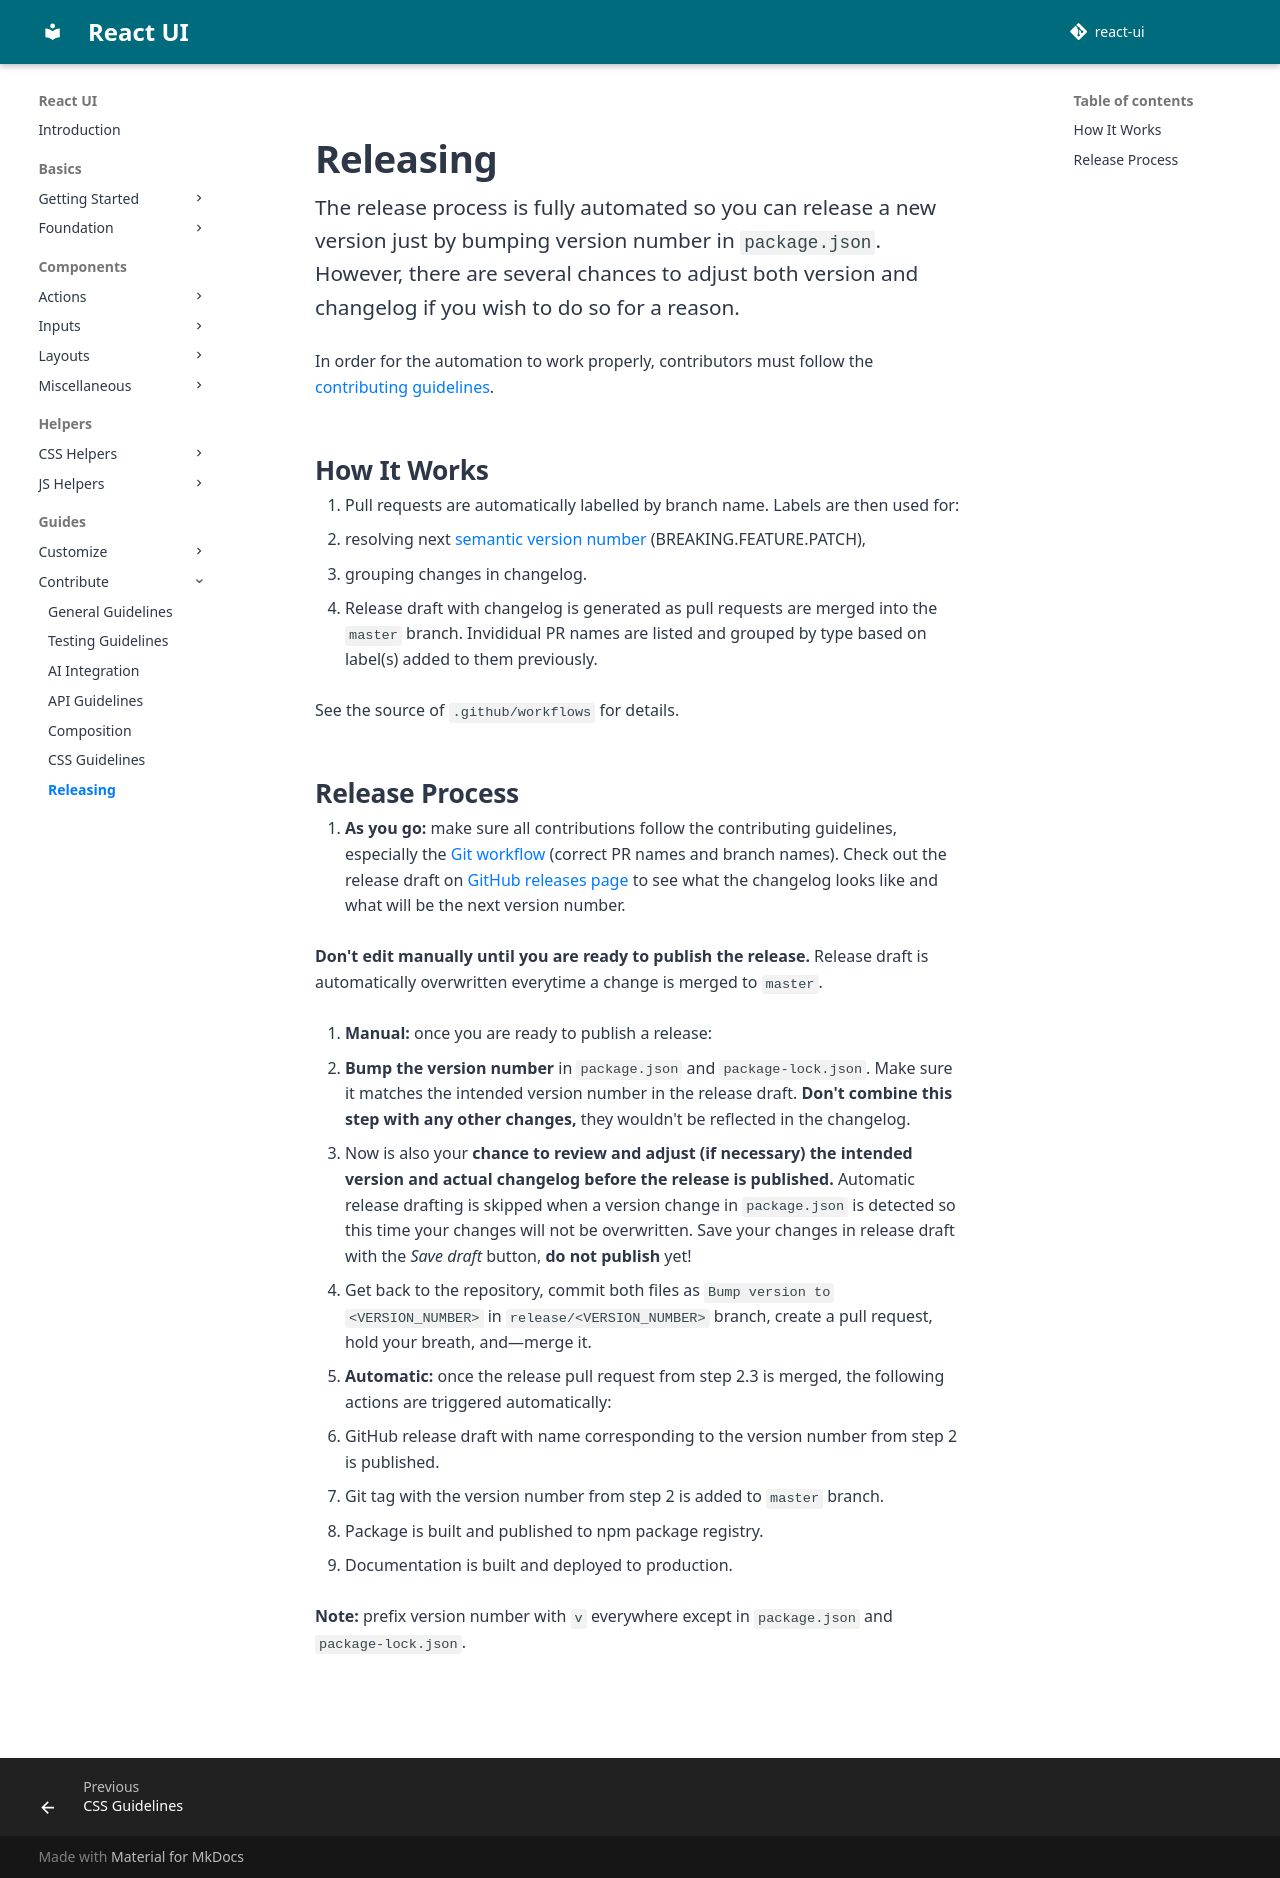

repository: react-ui-org/react-ui · page: pr-preview/pr-799/docs/contribute/releasing/index.html · generator: mkdocs

# Releasing

The release process is fully automated so you can release a new version just
by bumping version number in `package.json`. However, there are several chances
to adjust both version and changelog if you wish to do so for a reason.

In order for the automation to work properly, contributors must follow the
[contributing guidelines][gh-contributing].

## How It Works

1. Pull requests are automatically labelled by branch name. Labels are then used
   for:

   1. resolving next [semantic version number][semver]
      (BREAKING.FEATURE.PATCH),
   2. grouping changes in changelog.

2. Release draft with changelog is generated as pull requests are merged into
   the `master` branch. Invididual PR names are listed and grouped by type based
   on label(s) added to them previously.

See the source of `.github/workflows` for details.

## Release Process

1. **As you go:** make sure all contributions follow the contributing
   guidelines, especially the [Git workflow][gh-contributing-git] (correct
   PR names and branch names). Check out the release draft on
   [GitHub releases page][gh-releases] to see what the changelog looks like and
   what will be the next version number.

   **Don't edit manually until you are ready to publish the release.** Release
   draft is automatically overwritten everytime a change is merged to `master`.

2. **Manual:** once you are ready to publish a release:

   1. **Bump the version number** in `package.json` and `package-lock.json`.
      Make sure it matches the intended version number in the release draft.
      **Don't combine this step with any other changes,** they wouldn't be
      reflected in the changelog.

   2. Now is also your **chance to review and adjust (if necessary) the intended
      version and actual changelog before the release is published.**
      Automatic release drafting is skipped when a version change in
      `package.json` is  detected so this time your changes will not be
      overwritten. Save your changes in release draft with the _Save draft_
      button, **do not publish** yet!

   3. Get back to the repository, commit both files as
      `Bump version to <VERSION_NUMBER>` in `release/<VERSION_NUMBER>` branch,
      create a pull request, hold your breath, and—merge it.

3. **Automatic:** once the release pull request from step 2.3 is merged, the
   following actions are triggered automatically:

   1. GitHub release draft with name corresponding to the version number from
      step 2 is published.
   2. Git tag with the version number from step 2 is added to `master` branch.
   3. Package is built and published to npm package registry.
   4. Documentation is built and deployed to production.

**Note:** prefix version number with `v` everywhere except in `package.json` and
`package-lock.json`.

[semver]: https://semver.org
[gh-contributing]: ./general-guidelines.md
[gh-contributing-git]: ./general-guidelines.md#git-workflow
[gh-releases]: https://github.com/react-ui-org/react-ui/releases
